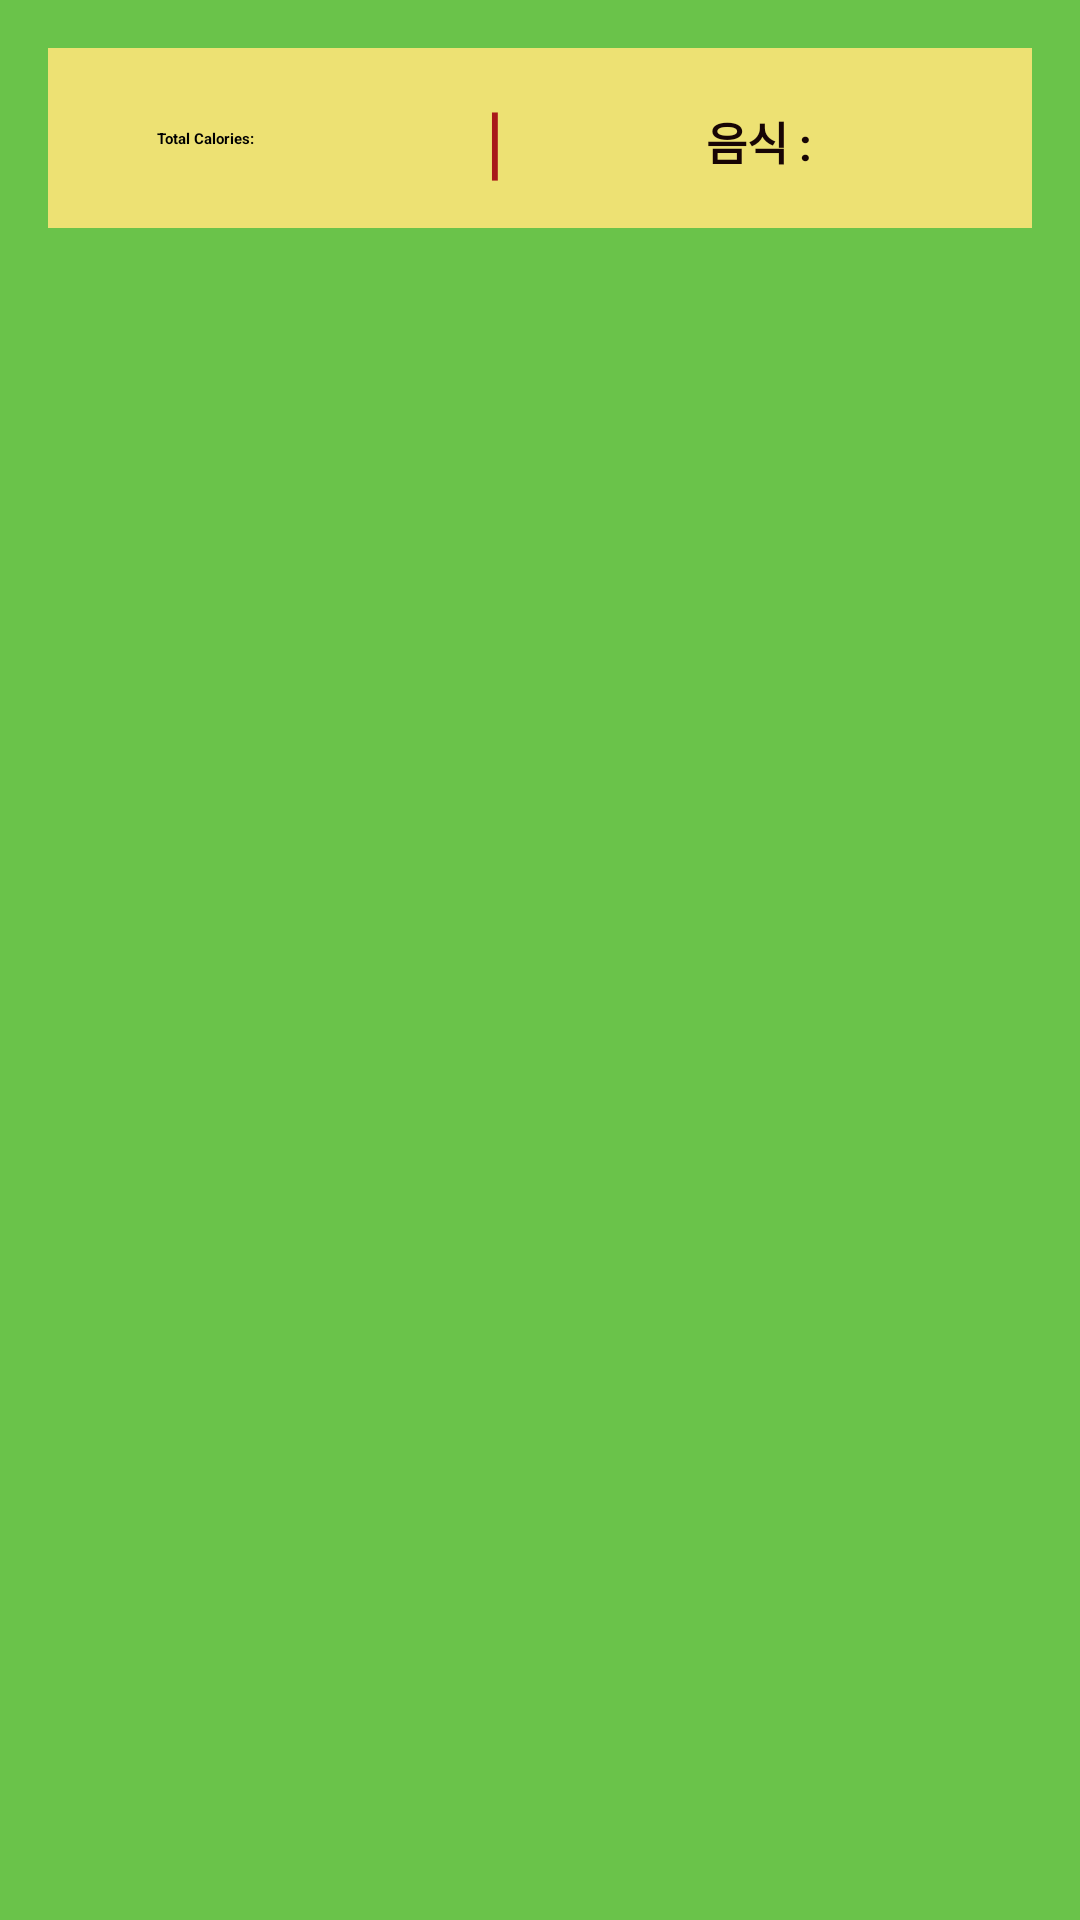

Layout XML and referenced resources for this Android screen:
<!-- AndroidManifest.xml: activity theme Theme.CalCounter.NoActionBar -->
<!-- res/layout/activity_display_foods.xml -->
<?xml version="1.0" encoding="utf-8"?>
<RelativeLayout
    xmlns:android="http://schemas.android.com/apk/res/android"
    xmlns:app="http://schemas.android.com/apk/res-auto"
    xmlns:tools="http://schemas.android.com/tools"
    android:layout_width="match_parent"
    android:layout_height="match_parent"
    android:padding="16dp"
    android:background="#6AC34A"
    tools:context="Activity.DisplayFoodsActivity">















    <androidx.constraintlayout.widget.ConstraintLayout
        android:id="@+id/linearLayout"
        android:layout_width="match_parent"
        android:layout_height="wrap_content"
        android:background="#EDE173"
        android:orientation="horizontal"
        android:paddingTop="12dp"
        android:paddingBottom="12dp">

        <TextView
            android:id="@+id/totalAmountTextView"
            android:layout_width="wrap_content"
            android:layout_height="wrap_content"
            android:paddingRight="10dp"
            android:text="@string/food_total_text"
            android:textColor="@color/black"
            android:textStyle="bold"
            app:layout_constraintBottom_toBottomOf="parent"
            app:layout_constraintEnd_toEndOf="parent"
            app:layout_constraintHorizontal_bias="0.127"
            app:layout_constraintStart_toStartOf="parent"
            app:layout_constraintTop_toTopOf="parent" />

        <TextView
            android:id="@+id/textView"
            android:layout_width="wrap_content"
            android:layout_height="wrap_content"
            android:text="|"
            android:textColor="#A81919"
            android:textSize="27sp"
            app:layout_constraintBottom_toBottomOf="parent"
            app:layout_constraintEnd_toStartOf="@+id/totalItemsTextView"
            app:layout_constraintStart_toEndOf="@+id/totalAmountTextView"
            app:layout_constraintTop_toTopOf="parent" />

        <TextView
            android:id="@+id/totalItemsTextView"
            android:layout_width="wrap_content"
            android:layout_height="wrap_content"
            android:text="@string/food_items_num"
            android:textColor="#170505"
            android:textSize="15dp"
            android:textStyle="bold"
            app:layout_constraintBottom_toBottomOf="parent"
            app:layout_constraintEnd_toEndOf="parent"
            app:layout_constraintHorizontal_bias="0.657"
            app:layout_constraintStart_toEndOf="@+id/totalAmountTextView"
            app:layout_constraintTop_toTopOf="parent"
            app:layout_constraintVertical_bias="0.574" />

    </androidx.constraintlayout.widget.ConstraintLayout>

    <ListView
        android:id="@+id/list"
        android:layout_width="wrap_content"
        android:layout_height="618dp"
        android:layout_below="@id/linearLayout"
        android:layout_marginTop="21dp"
        android:divider="@color/green"
        android:dividerHeight="20dp">

    </ListView>



</RelativeLayout>
<!-- resources referenced by this layout -->
<resources>
  <color name="black">#FF000000</color>
  <color name="green">#2B8C00</color>
  <string name="food_items_num">음식 : </string>
  <string name="food_total_text">Total Calories: </string>
</resources>
